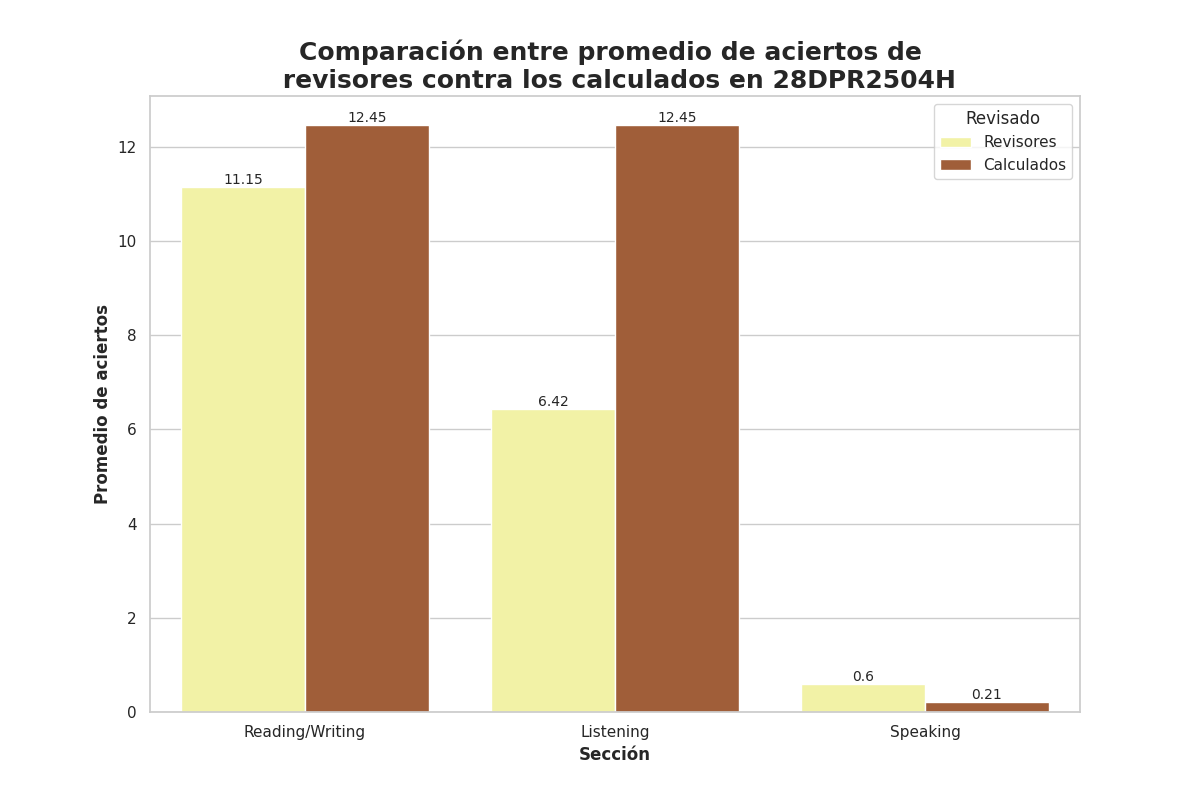

The table this chart was drawn from, first rows:
Seccion, Revisado, Aciertos
Reading/Writing, Revisores, 11.15
Reading/Writing, Calculados, 12.45
Listening, Revisores, 6.42
Listening, Calculados, 12.45
Speaking, Revisores, 0.6
Speaking, Calculados, 0.21
